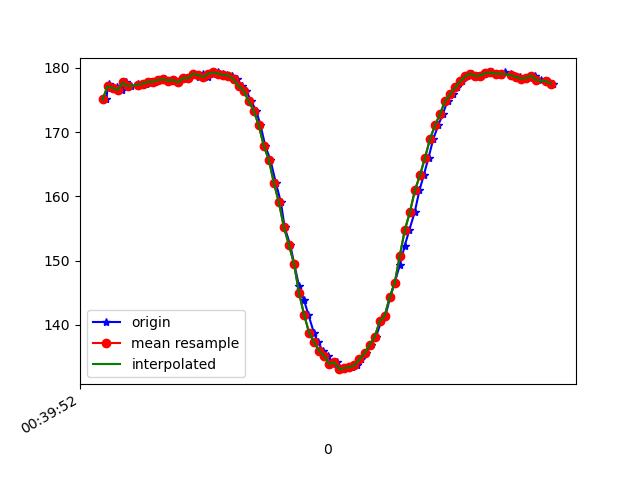

Data behind this chart, as committed beside it:
1617669593055, 365229729680547, 175.09766, -247.46094, -61.035156
1617669593060, 365229747779680, 176.9, -246.1, -60.45
1617669593066, 365229768564688, 177.4, -246, -60.94
1617669593080, 365229786450172, 176.9, -246, -60.35
1617669593097, 365229805541673, 177, -245.6, -60.35
1617669593116, 365229824586966, 176.6, -246.4, -60.64
1617669593134, 365229843693302, 177.7, -245.6, -60.94
1617669593154, 365229862708075, 177.1, -246, -60.94
1617669593182, 365229881753368, 177.4, -245.4, -60.64
1617669593199, 365229901592216, 177.3, -245.5, -61.04
1617669593214, 365229920240733, 177.5, -245.9, -61.82
1617669593233, 365229939347069, 177.8, -245.7, -61.33
1617669593250, 365229958361841, 177.8, -246, -60.64
1617669593268, 365229977346092, 178.1, -245.5, -60.74
1617669593286, 365229996360864, 178.2, -246.4, -60.64
1617669593305, 365230015436679, 178, -246.6, -61.43
1617669593325, 365230034481973, 178.1, -246.1, -60.74
1617669593343, 365230053588309, 177.7, -246.8, -60.06
1617669593362, 365230072603082, 178.4, -246.6, -60.64
1617669593382, 365230091617854, 178.4, -246.9, -61.04
1617669593403, 365230110663147, 179.1, -247.1, -61.04
1617669593421, 365230129769484, 178.6, -247, -61.72
1617669593438, 365230148845299, 179.1, -246.9, -61.33
1617669593457, 365230167860071, 178.6, -246.4, -61.13
1617669593479, 365230186905365, 179.1, -246.5, -61.04
1617669593497, 365230206042222, 179.3, -246.6, -60.64
1617669593517, 365230225606378, 179.1, -246.4, -60.94
1617669593534, 365230244346458, 178.9, -246.2, -61.43
1617669593554, 365230263422273, 178.8, -247.7, -61.62
1617669593573, 365230282406524, 178.2, -248.3, -62.01
1617669593593, 365230301451818, 177.1, -249.3, -62.5
1617669593610, 365230320619197, 176.5, -251.1, -64.45
1617669593630, 365230339603448, 174.8, -251.9, -64.16
1617669593650, 365230358709784, 173.3, -252.6, -63.38
1617669593667, 365230377694035, 171.1, -253.2, -63.38
1617669593686, 365230396800371, 167.9, -254.3, -62.89
1617669593706, 365230415876186, 165.7, -255.1, -62.11
1617669593728, 365230434890958, 162.1, -256.5, -61.13
1617669593748, 365230453966773, 159.1, -257.5, -61.43
1617669593763, 365230472981546, 155.2, -259.2, -59.28
1617669593785, 365230492026839, 152.4, -260.9, -58.5
1617669593801, 365230511133176, 149.5, -261.5, -56.84
1617669593820, 365230530056384, 146, -263, -55.08
1617669593839, 365230549254284, 143.9, -264.6, -54
1617669593857, 365230568299578, 141.6, -266.7, -52.64
1617669593879, 365230587283829, 138.8, -268.1, -50.49
1617669593896, 365230606298601, 137.3, -268.8, -49.12
1617669593914, 365230625343895, 135.9, -270.2, -47.75
1617669593934, 365230644480752, 135.2, -270.4, -45.8
1617669593953, 365230663709174, 133.9, -270, -45.61
1617669593972, 365230682632382, 134.2, -270.6, -44.43
1617669593993, 365230701769239, 133.1, -269.9, -44.34
1617669594010, 365230720814533, 133.3, -269.9, -44.04
1617669594030, 365230740012433, 133.4, -269.3, -43.55
1617669594049, 365230758996684, 133.7, -268.8, -43.95
1617669594067, 365230777950414, 134.7, -268.1, -45.31
1617669594087, 365230796965186, 135.5, -268.1, -46.39
1617669594105, 365230815979959, 136.9, -267.6, -47.56
1617669594125, 365230835025252, 138.1, -266.7, -49.9
1617669594146, 365230854101067, 140.5, -265.6, -50.88
1617669594163, 365230873390531, 141.4, -265.4, -52.73
... 35 more rows
